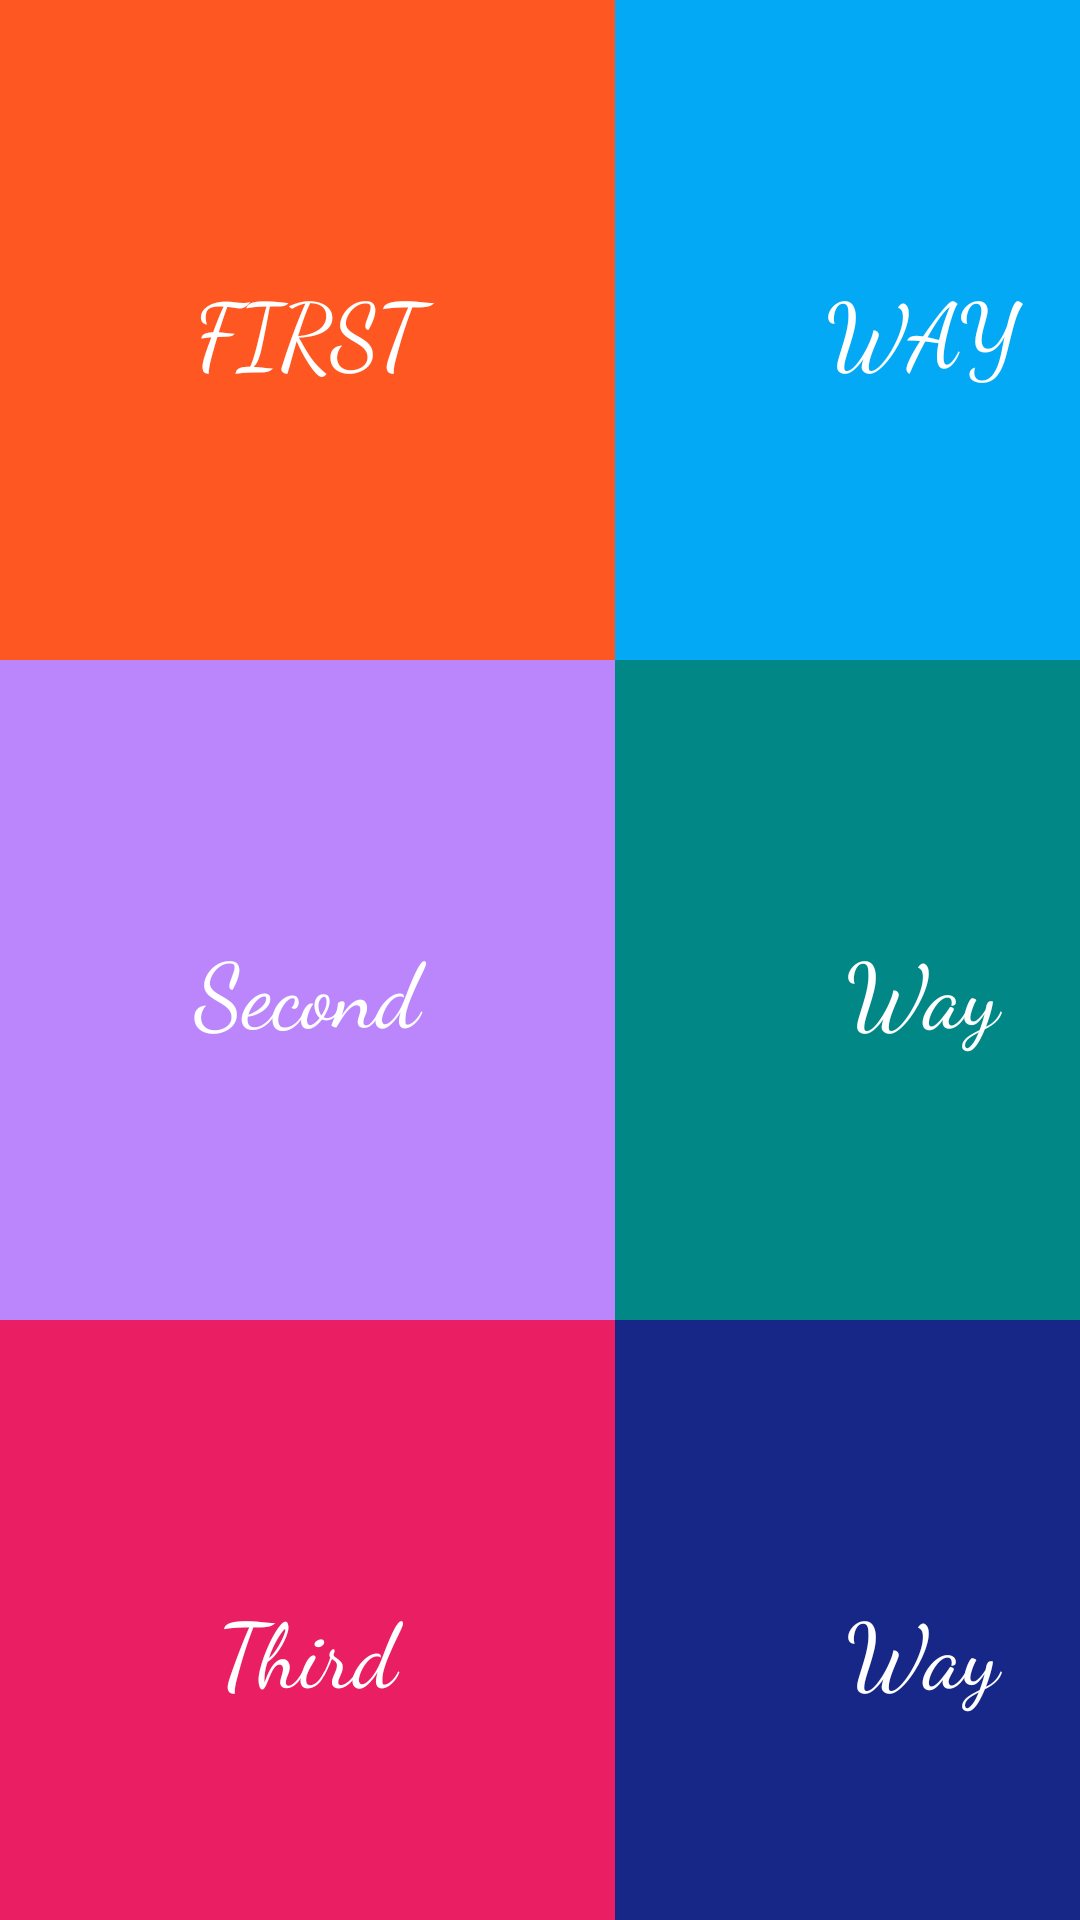

Reconstruct the res/layout file that produces this screen, plus the resources it refers to.
<!-- AndroidManifest.xml: application theme Theme.All_Android -->
<!-- res/layout/activity_on_click_listners.xml -->
<?xml version="1.0" encoding="utf-8"?>
<LinearLayout xmlns:android="http://schemas.android.com/apk/res/android"
    xmlns:tools="http://schemas.android.com/tools"
    android:layout_width="match_parent"
    android:layout_height="match_parent"
    android:orientation="vertical"
    tools:context=".onClickListner">

    <LinearLayout

        android:layout_width="wrap_content"
        android:layout_height="wrap_content"
        android:orientation="horizontal">

        <Button
            android:id="@+id/btnFirst"
            style="?android:attr/buttonBarButtonStyle"
            android:layout_width="205dp"
            android:layout_height="220dp"
            android:background="@color/orange"
            android:textSize="30sp"
            android:fontFamily="cursive"
            android:text="@string/first"
            android:textColor="@color/white" />

        <Button
            android:id="@+id/btnWay"
            style="?android:attr/buttonBarButtonStyle"
            android:layout_width="205dp"
            android:textSize="30sp"
            android:fontFamily="cursive"
            android:layout_height="220dp"
            android:background="@color/light_blue"
            android:text="@string/way"
            android:textColor="@color/white" />
    </LinearLayout>
    <LinearLayout

        android:layout_width="wrap_content"
        android:layout_height="wrap_content"
        android:orientation="horizontal">

        <TextView
            android:id="@+id/txtSecond"
            android:layout_width="205dp"
            android:layout_height="220dp"
            android:background="@color/purple_200"
            android:textSize="30sp"
            android:gravity="center"
            android:fontFamily="cursive"
            android:text="@string/second"
            android:textColor="@color/white" />

        <TextView
            android:id="@+id/txtWay1"
            android:layout_width="205dp"
            android:layout_height="220dp"
            android:fontFamily="cursive"
            android:background="@color/teal_700"
            android:textSize="30sp"
            android:gravity="center"
            android:text="@string/way"
            android:textColor="@color/white" />
    </LinearLayout>
    <LinearLayout

        android:layout_width="wrap_content"
        android:layout_height="wrap_content"
        android:orientation="horizontal">

        <TextView
            android:id="@+id/txtThird"
            android:layout_width="205dp"
            android:layout_height="220dp"
            android:background="@color/pink"
            android:textSize="30sp"
            android:fontFamily="cursive"
            android:gravity="center"
            android:text="@string/third"
            android:textColor="@color/white" />

        <TextView
            android:id="@+id/txtWay2"
            android:layout_width="205dp"
            android:layout_height="220dp"
            android:background="@color/dark_blue"
            android:textSize="30sp"
            android:fontFamily="cursive"
            android:gravity="center"
            android:text="@string/way"
            android:textColor="@color/white" />
    </LinearLayout>



</LinearLayout>
<!-- resources referenced by this layout -->
<resources>
  <color name="dark_blue">#162787</color>
  <color name="light_blue">#03A9F4</color>
  <color name="orange">#FF5722</color>
  <color name="pink">#E91E63</color>
  <color name="purple_200">#FFBB86FC</color>
  <color name="teal_700">#FF018786</color>
  <color name="white">#FFFFFFFF</color>
  <string name="first">First</string>
  <string name="second">Second</string>
  <string name="third">Third</string>
  <string name="way">Way</string>
  <style name="Theme.All_Android" parent="Theme.AppCompat.Light.NoActionBar">
          
          <item name="colorPrimary">@color/purple_500</item>
          <item name="colorPrimaryVariant">@color/purple_700</item>
          <item name="colorOnPrimary">@color/white</item>
          
          <item name="colorSecondary">@color/teal_200</item>
          <item name="colorSecondaryVariant">@color/teal_700</item>
          <item name="colorOnSecondary">@color/black</item>
          
          <item name="android:statusBarColor" tools:targetApi="l">?attr/colorPrimaryVariant</item>
          
      </style>
  <color name="purple_500">#FF6200EE</color>
  <color name="purple_700">#FF3700B3</color>
  <color name="teal_200">#FF03DAC5</color>
  <color name="black">#FF000000</color>
</resources>
